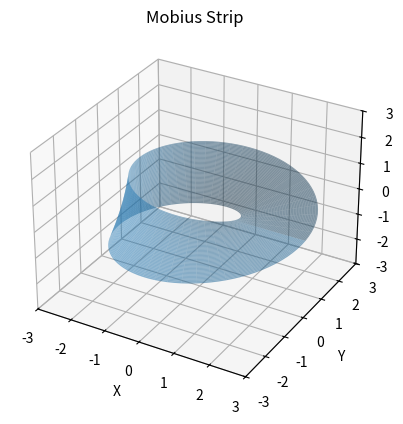

Here is the Python script that generated this plot:
import numpy as np
import matplotlib.pyplot as plt
from mpl_toolkits.mplot3d import Axes3D

R = 2 # Adjust dimensions of Mobius strip here.
u = np.linspace(0, 2*np.pi, 100)
v = np.linspace(-1, 1, 100)
u, v = np.meshgrid(u, v)
x = (R + v*np.cos(u/2)) * np.cos(u)
y = (R + v*np.cos(u/2)) * np.sin(u)
z = v * np.sin(u/2)
fig = plt.figure()
ax = fig.add_subplot(111, projection='3d')
ax.plot_surface(x, y, z, alpha=0.5)
ax.set_xlabel('X')
ax.set_ylabel('Y')
ax.set_zlabel('Z')
ax.set_title('Mobius Strip')
ax.set_xlim([-3, 3])
ax.set_ylim([-3, 3])
ax.set_zlim([-3, 3])
plt.show()
